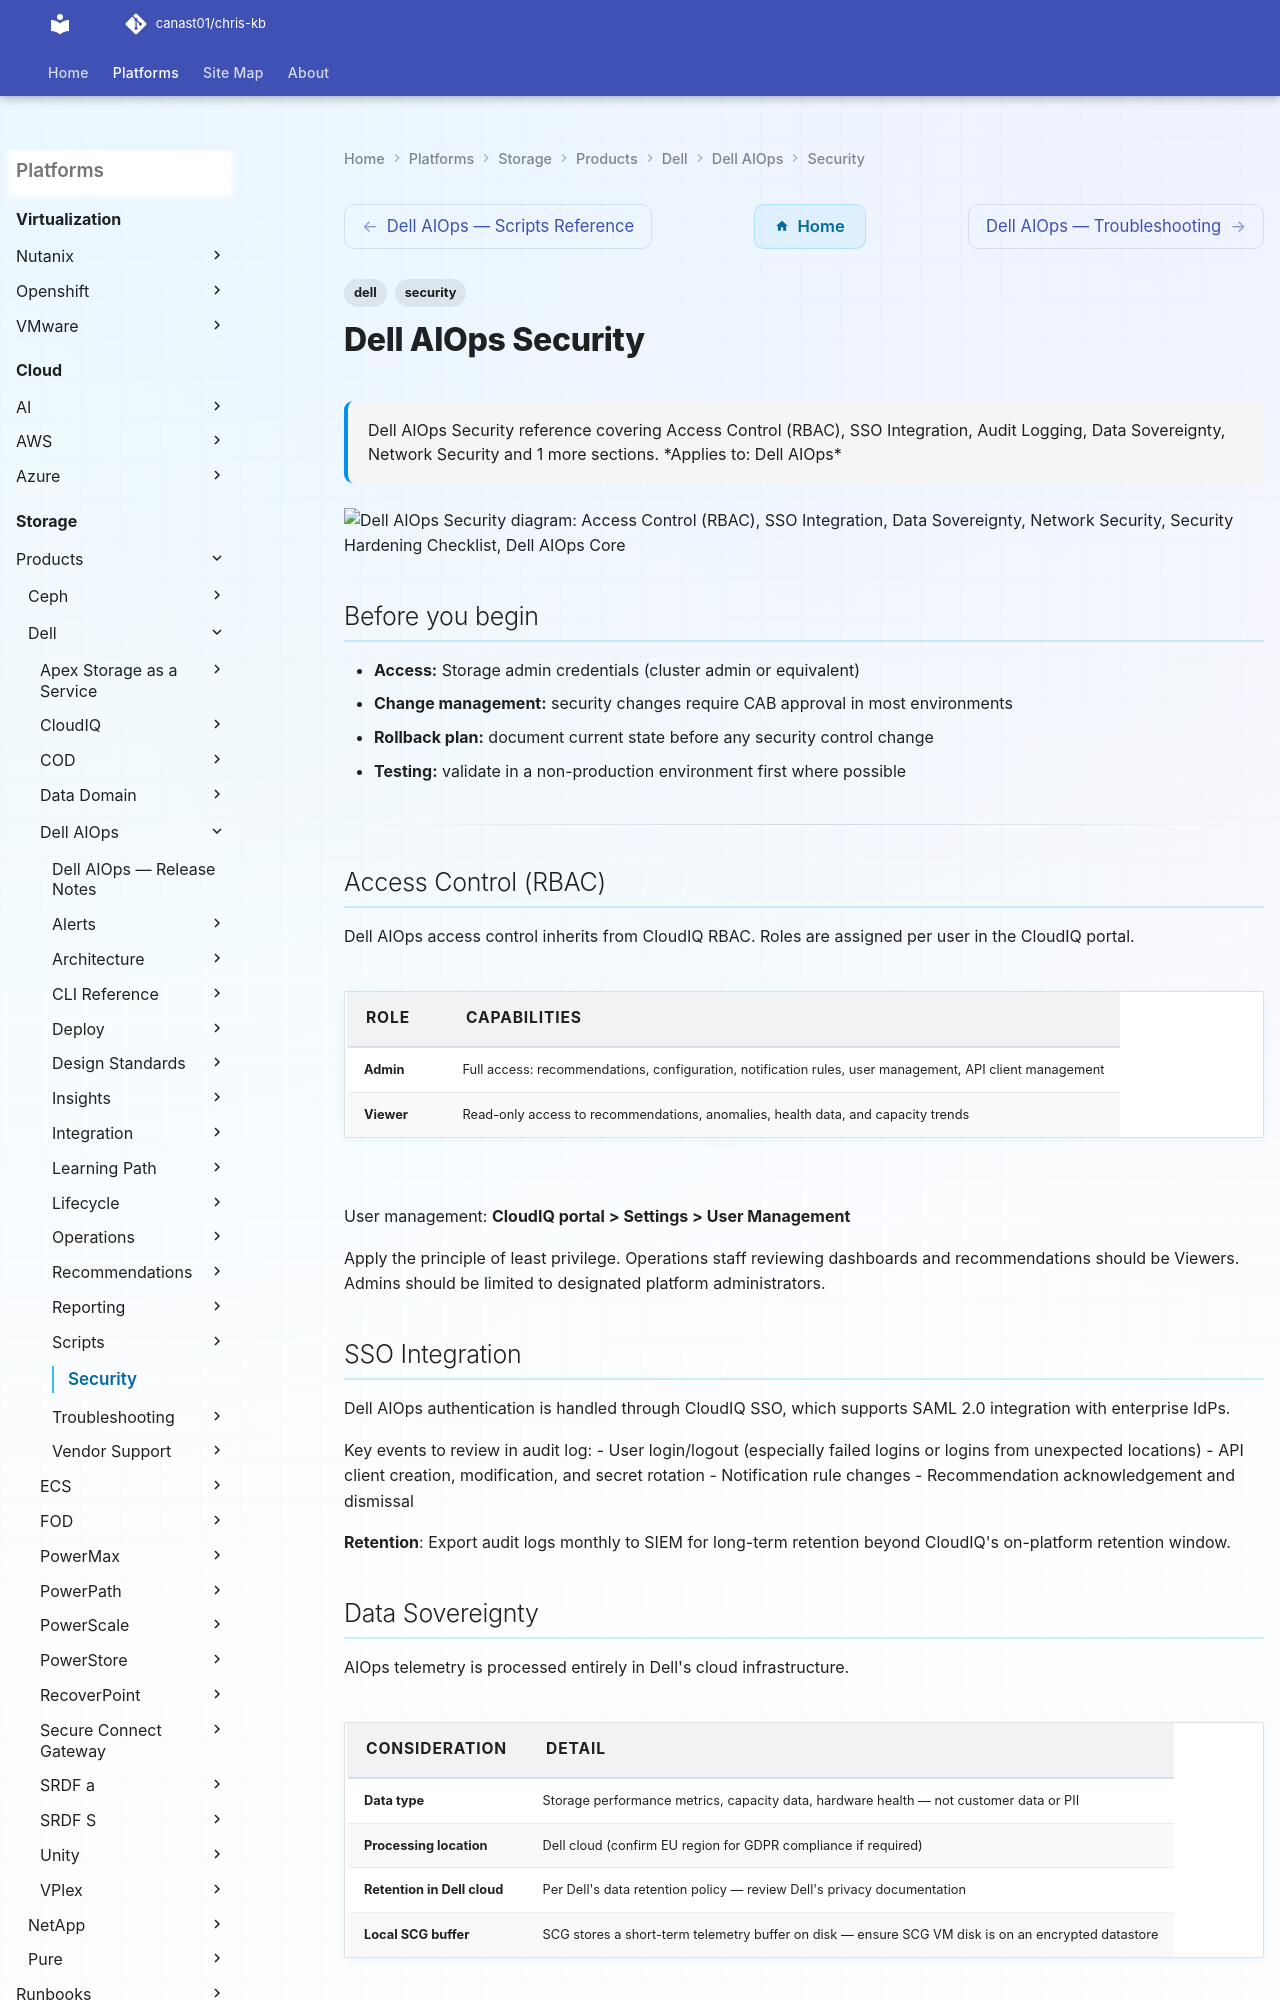

repository: canast01/chris-kb · page: storage/products/dell/dell-aiops/security/index.html · generator: mkdocs

---
tags:
  - dell
  - security
description: "Dell AIOps Security reference covering Access Control (RBAC), SSO Integration, Audit Logging, Data Sovereignty, Network Security and 1 more sections."
---
# Dell AIOps Security

<div class="kb-summary">
Dell AIOps Security reference covering Access Control (RBAC), SSO Integration, Audit Logging, Data Sovereignty, Network Security and 1 more sections.

*Applies to: Dell AIOps*
</div>

```d2
direction: down

external: External / Untrusted {shape: rectangle}
access_control_rbac: "Access Control (RBAC)" {shape: rectangle}
sso_integration: "SSO Integration" {shape: rectangle}
data_sovereignty: "Data Sovereignty" {shape: rectangle}
network_security: "Network Security" {shape: rectangle}
security_hardening_checklist: "Security Hardening Checklist" {shape: rectangle}
core: "Dell AIOps Core" {shape: hexagon}

external -> access_control_rbac: traffic in
access_control_rbac -> sso_integration
sso_integration -> data_sovereignty
data_sovereignty -> network_security
network_security -> security_hardening_checklist
security_hardening_checklist -> core: secured path
```

## Before you begin

- **Access:** Storage admin credentials (cluster admin or equivalent)
- **Change management:** security changes require CAB approval in most environments
- **Rollback plan:** document current state before any security control change
- **Testing:** validate in a non-production environment first where possible

---
